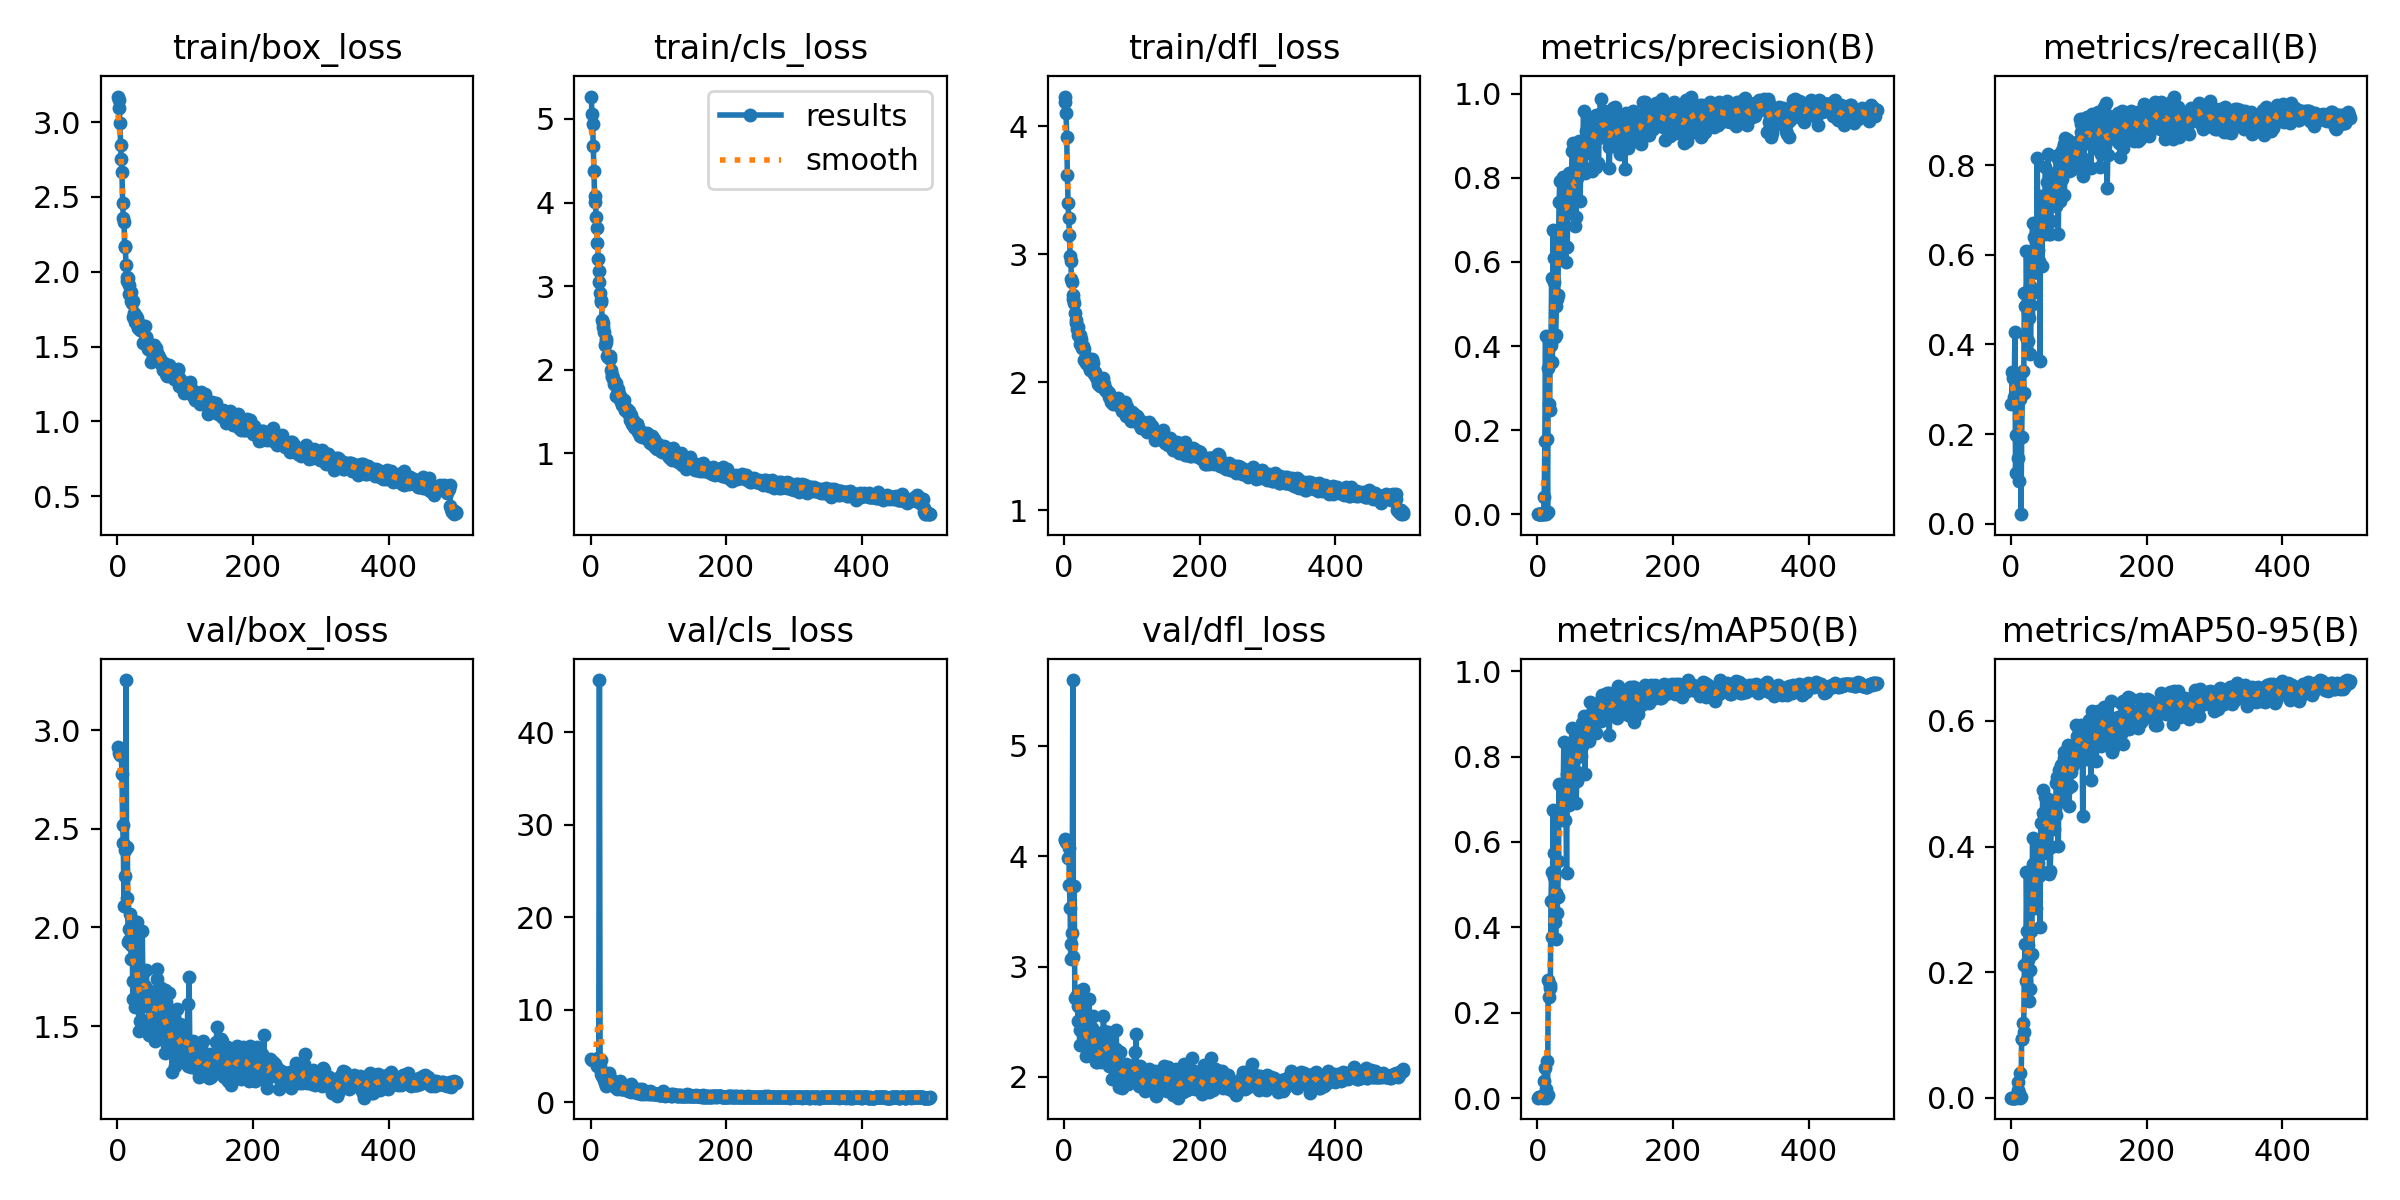

The file beside this chart, header and first rows:
epoch, train/box_loss, train/cls_loss, train/dfl_loss, metrics/precision(B), metrics/recall(B), metrics/mAP50(B), metrics/mAP50-95(B), val/box_loss, val/cls_loss, val/dfl_loss, lr/pg0, lr/pg1, lr/pg2
1, 3.17, 5.268, 4.232, 0.00045, 0.2677, 0.00097, 0.00017, 2.916, 4.634, 4.157, 0.0001143, 0.0001143, 0.0001143
2, 3.146, 5.063, 4.189, 0.00062, 0.338, 0.00204, 0.00039, 2.907, 4.624, 4.149, 0.0002425, 0.0002425, 0.0002425
3, 3.095, 4.941, 4.104, 0.00063, 0.3262, 0.00224, 0.00041, 2.882, 4.596, 4.126, 0.0003701, 0.0003701, 0.0003701
4, 2.994, 4.676, 3.914, 0.00073, 0.3295, 0.0018, 0.00032, 2.872, 4.577, 4.116, 0.0004972, 0.0004972, 0.0004972
5, 2.848, 4.374, 3.619, 0.00078, 0.2832, 0.00172, 0.00039, 2.885, 4.556, 4.132, 0.0006238, 0.0006238, 0.0006238
6, 2.752, 4.006, 3.402, 0.00095, 0.4281, 0.00247, 0.00058, 2.878, 4.574, 3.982, 0.0007499, 0.0007499, 0.0007499
7, 2.663, 4.074, 3.285, 0.00061, 0.1128, 0.00338, 0.00077, 2.777, 4.598, 4.072, 0.0008754, 0.0008754, 0.0008754
8, 2.462, 3.832, 3.15, 0.00111, 0.1977, 0.00098, 0.00025, 2.518, 4.721, 3.743, 0.001001, 0.001001, 0.001001
9, 2.357, 3.693, 2.989, 0.00132, 0.3226, 0.00161, 0.00048, 2.426, 4.45, 3.526, 0.001125, 0.001125, 0.001125
10, 2.335, 3.52, 2.949, 0.04094, 0.1955, 0.04077, 0.01312, 2.111, 3.96, 3.071, 0.001249, 0.001249, 0.001249
11, 2.171, 3.325, 2.807, 0.1743, 0.1464, 0.07106, 0.02482, 2.259, 4.835, 3.201, 0.001373, 0.001373, 0.001373
12, 2.166, 3.177, 2.786, 0.4241, 0.09528, 0.02138, 0.00738, 2.395, 4.381, 3.301, 0.001398, 0.001398, 0.001398
13, 2.042, 3.046, 2.679, 0.0014, 0.3352, 0.00131, 0.00038, 3.255, 45.66, 5.595, 0.001398, 0.001398, 0.001398
14, 1.967, 2.916, 2.649, 0.1801, 0.2792, 0.0879, 0.03925, 2.151, 3.939, 3.091, 0.001395, 0.001395, 0.001395
15, 1.94, 2.84, 2.62, 0.00515, 0.02151, 0.00672, 0.00193, 2.409, 4.553, 3.733, 0.001392, 0.001392, 0.001392
16, 1.957, 2.815, 2.54, 0.3482, 0.1927, 0.2761, 0.09368, 1.929, 3.031, 2.712, 0.001389, 0.001389, 0.001389
17, 1.85, 2.599, 2.466, 0.2619, 0.2887, 0.2378, 0.09302, 1.938, 2.803, 2.718, 0.001387, 0.001387, 0.001387
18, 1.908, 2.562, 2.484, 0.2483, 0.3414, 0.2651, 0.119, 1.994, 2.689, 2.714, 0.001384, 0.001384, 0.001384
19, 1.851, 2.511, 2.416, 0.3991, 0.2926, 0.259, 0.1043, 2.066, 2.759, 2.738, 0.001381, 0.001381, 0.001381
20, 1.863, 2.453, 2.433, 0.4033, 0.5151, 0.4621, 0.2115, 1.912, 2.44, 2.643, 0.001378, 0.001378, 0.001378
21, 1.804, 2.297, 2.372, 0.5622, 0.486, 0.5304, 0.2447, 1.84, 2.084, 2.506, 0.001375, 0.001375, 0.001375
22, 1.794, 2.371, 2.362, 0.361, 0.416, 0.3771, 0.1854, 1.984, 2.585, 2.781, 0.001372, 0.001372, 0.001372
23, 1.807, 2.327, 2.366, 0.6754, 0.6092, 0.6739, 0.3589, 1.636, 1.753, 2.287, 0.00137, 0.00137, 0.00137
24, 1.7, 2.167, 2.298, 0.6087, 0.4884, 0.5731, 0.266, 1.728, 2.054, 2.424, 0.001367, 0.001367, 0.001367
25, 1.726, 2.159, 2.337, 0.5515, 0.4703, 0.5181, 0.2433, 1.846, 2.121, 2.602, 0.001364, 0.001364, 0.001364
26, 1.663, 2.149, 2.287, 0.4219, 0.4086, 0.4123, 0.219, 1.597, 2.14, 2.461, 0.001361, 0.001361, 0.001361
27, 1.685, 2.168, 2.272, 0.4257, 0.4581, 0.3736, 0.1542, 1.945, 3.178, 2.597, 0.001358, 0.001358, 0.001358
28, 1.701, 2.161, 2.285, 0.4959, 0.53, 0.4811, 0.2039, 2.027, 2.674, 2.795, 0.001355, 0.001355, 0.001355
29, 1.693, 2.135, 2.262, 0.5106, 0.379, 0.4335, 0.1727, 2.026, 2.208, 2.705, 0.001353, 0.001353, 0.001353
30, 1.628, 1.994, 2.177, 0.521, 0.487, 0.4717, 0.2658, 1.654, 2.062, 2.35, 0.00135, 0.00135, 0.00135
31, 1.622, 1.913, 2.179, 0.6177, 0.5153, 0.5556, 0.2281, 1.697, 2.36, 2.394, 0.001347, 0.001347, 0.001347
32, 1.626, 1.935, 2.197, 0.743, 0.67, 0.7347, 0.4136, 1.475, 1.931, 2.19, 0.001344, 0.001344, 0.001344
33, 1.613, 1.901, 2.155, 0.7922, 0.559, 0.6683, 0.3718, 1.59, 1.833, 2.353, 0.001341, 0.001341, 0.001341
34, 1.621, 1.865, 2.141, 0.6774, 0.6393, 0.6756, 0.3687, 1.525, 1.917, 2.245, 0.001339, 0.001339, 0.001339
35, 1.647, 1.832, 2.163, 0.6403, 0.6393, 0.6596, 0.3302, 1.765, 1.785, 2.396, 0.001336, 0.001336, 0.001336
36, 1.615, 1.833, 2.161, 0.6668, 0.5989, 0.6656, 0.3492, 1.529, 1.699, 2.196, 0.001333, 0.001333, 0.001333
37, 1.625, 1.84, 2.168, 0.7365, 0.5715, 0.6522, 0.3024, 1.98, 1.867, 2.706, 0.00133, 0.00133, 0.00133
38, 1.526, 1.688, 2.103, 0.8021, 0.5703, 0.7111, 0.3639, 1.654, 1.996, 2.385, 0.001327, 0.001327, 0.001327
39, 1.528, 1.71, 2.095, 0.7504, 0.8158, 0.8351, 0.4016, 1.651, 1.48, 2.291, 0.001324, 0.001324, 0.001324
40, 1.532, 1.696, 2.099, 0.7616, 0.6102, 0.736, 0.3733, 1.777, 1.847, 2.348, 0.001321, 0.001321, 0.001321
41, 1.64, 1.768, 2.171, 0.7661, 0.5866, 0.6505, 0.3533, 1.701, 1.667, 2.445, 0.001319, 0.001319, 0.001319
42, 1.563, 1.715, 2.182, 0.6005, 0.6605, 0.6923, 0.3583, 1.67, 1.698, 2.378, 0.001316, 0.001316, 0.001316
43, 1.561, 1.691, 2.154, 0.7445, 0.3632, 0.5266, 0.2723, 1.783, 2.287, 2.557, 0.001313, 0.001313, 0.001313
44, 1.526, 1.633, 2.065, 0.635, 0.7291, 0.7604, 0.4073, 1.657, 1.54, 2.291, 0.00131, 0.00131, 0.00131
45, 1.486, 1.655, 2.062, 0.7982, 0.7317, 0.8071, 0.4379, 1.632, 1.386, 2.243, 0.001307, 0.001307, 0.001307
46, 1.519, 1.578, 2.077, 0.7569, 0.5751, 0.6874, 0.3589, 1.682, 1.744, 2.328, 0.001305, 0.001305, 0.001305
47, 1.516, 1.59, 2.043, 0.8112, 0.7125, 0.8213, 0.4907, 1.454, 1.414, 2.132, 0.001302, 0.001302, 0.001302
48, 1.478, 1.61, 2.03, 0.8043, 0.7012, 0.8297, 0.4541, 1.494, 1.437, 2.132, 0.001299, 0.001299, 0.001299
49, 1.503, 1.643, 2.027, 0.7189, 0.6759, 0.7147, 0.3904, 1.521, 1.529, 2.186, 0.001296, 0.001296, 0.001296
50, 1.397, 1.52, 1.984, 0.7678, 0.646, 0.7692, 0.4305, 1.462, 1.627, 2.21, 0.001293, 0.001293, 0.001293
51, 1.489, 1.517, 2.033, 0.8628, 0.7962, 0.8674, 0.4784, 1.587, 1.423, 2.275, 0.00129, 0.00129, 0.00129
52, 1.497, 1.527, 2.023, 0.8829, 0.7069, 0.7877, 0.4277, 1.466, 1.619, 2.158, 0.001288, 0.001288, 0.001288
53, 1.427, 1.51, 1.973, 0.7739, 0.762, 0.8161, 0.4254, 1.653, 1.381, 2.265, 0.001285, 0.001285, 0.001285
54, 1.507, 1.53, 2.026, 0.7869, 0.7183, 0.7928, 0.4572, 1.554, 1.436, 2.191, 0.001282, 0.001282, 0.001282
55, 1.431, 1.482, 1.968, 0.6853, 0.8259, 0.8468, 0.4759, 1.424, 1.256, 2.138, 0.001279, 0.001279, 0.001279
56, 1.456, 1.474, 1.982, 0.7838, 0.7468, 0.8132, 0.4378, 1.558, 1.347, 2.266, 0.001276, 0.001276, 0.001276
57, 1.488, 1.504, 2.001, 0.7062, 0.6455, 0.6914, 0.3564, 1.613, 1.553, 2.245, 0.001273, 0.001273, 0.001273
58, 1.448, 1.397, 2.032, 0.7997, 0.6459, 0.7418, 0.3614, 1.79, 1.872, 2.555, 0.001271, 0.001271, 0.001271
59, 1.454, 1.459, 1.989, 0.8163, 0.6766, 0.7648, 0.3985, 1.736, 1.929, 2.412, 0.001268, 0.001268, 0.001268
60, 1.443, 1.417, 1.956, 0.8621, 0.7168, 0.8388, 0.4686, 1.458, 1.153, 2.147, 0.001265, 0.001265, 0.001265
... 440 more rows
